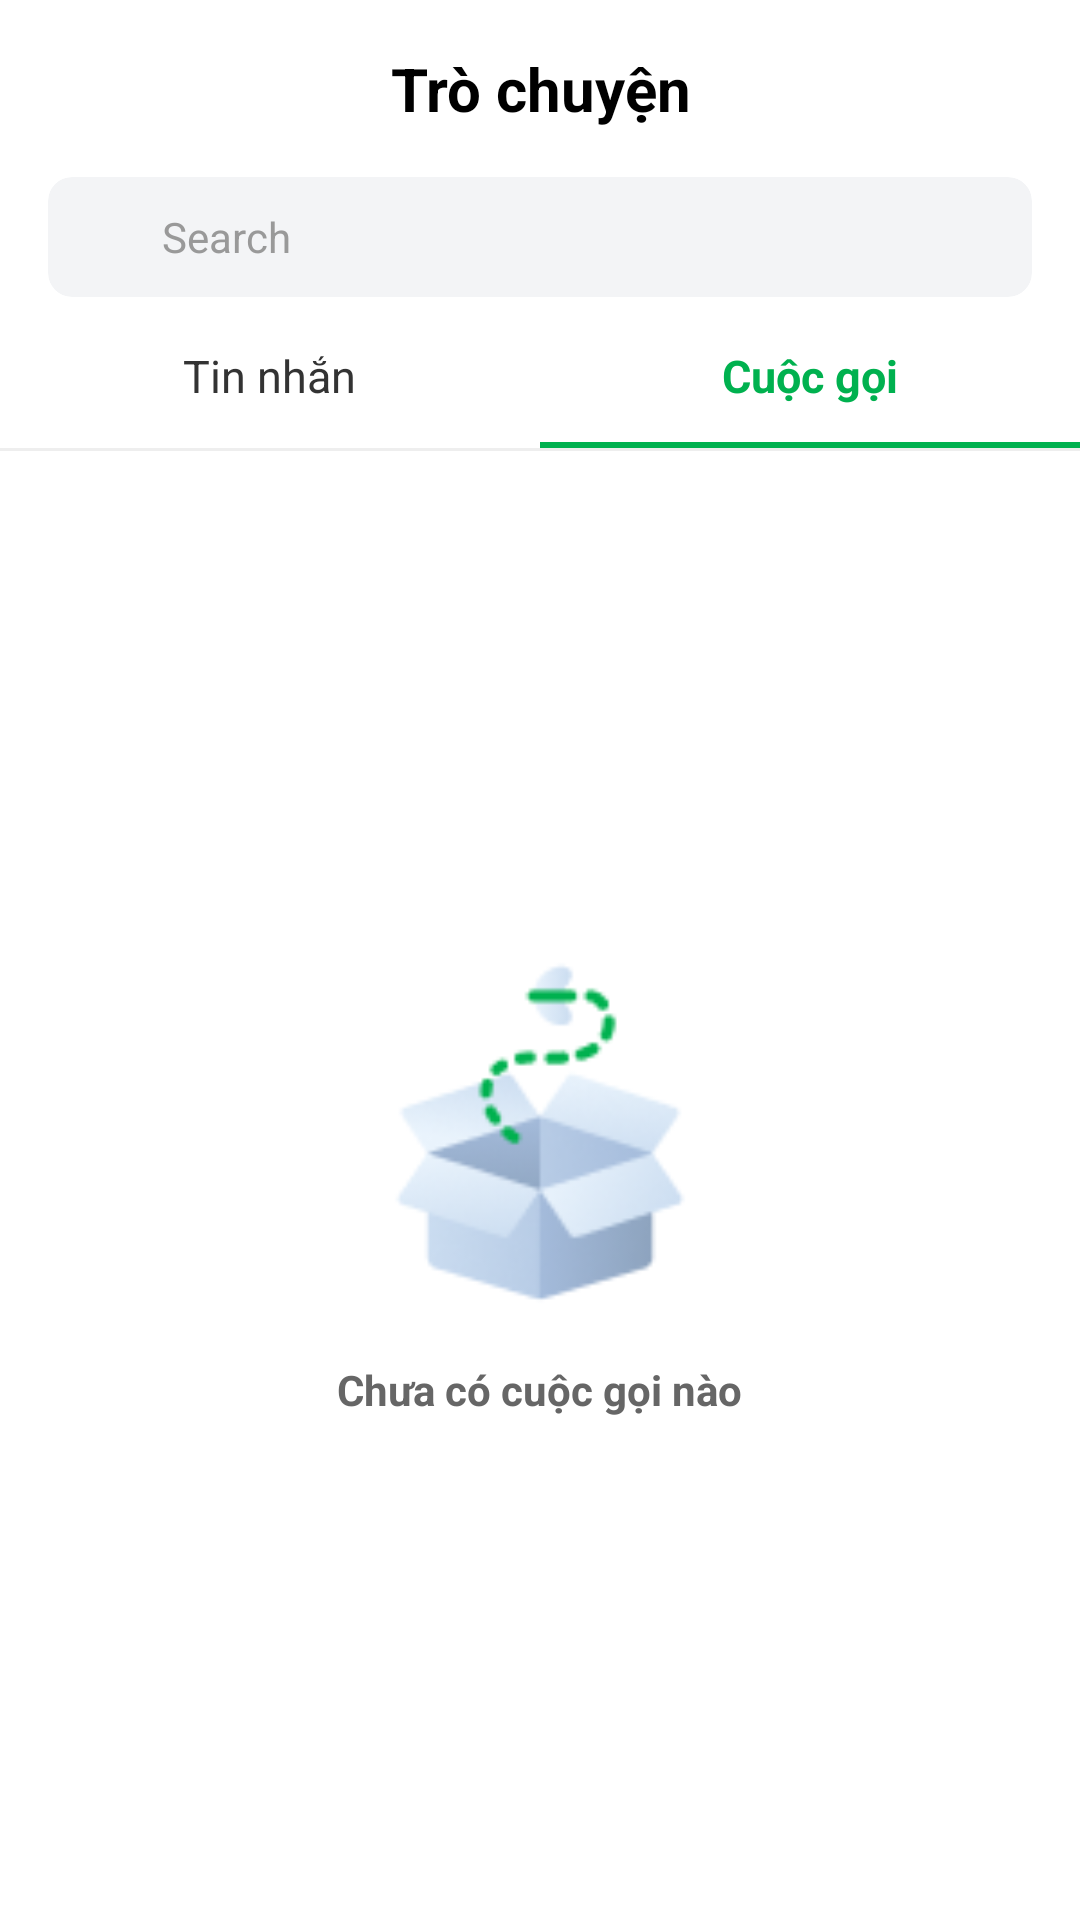

Here is an Android app screen rendered from its layout file. Give the layout XML and the strings, colors and styles it references.
<!-- AndroidManifest.xml: application theme Theme.App_Giaohang -->
<!-- res/layout/vqd_message_tab_call.xml -->
<?xml version="1.0" encoding="utf-8"?>
<LinearLayout xmlns:android="http://schemas.android.com/apk/res/android"
    xmlns:app="http://schemas.android.com/apk/res-auto"
    android:layout_width="match_parent"
    android:layout_height="match_parent"
    android:orientation="vertical"
    android:background="@android:color/white"
    android:clickable="true"
    android:focusable="true">

    <TextView
        android:id="@+id/vqd_tv_title_reset"
        android:layout_width="match_parent"
        android:layout_height="wrap_content"
        android:text="Trò chuyện"
        android:textColor="@android:color/black"
        android:textSize="20sp"
        android:textStyle="bold"
        android:gravity="center"
        android:paddingTop="16dp"
        android:paddingBottom="16dp"/>

    <androidx.cardview.widget.CardView
        android:layout_width="match_parent"
        android:layout_height="wrap_content"
        android:layout_marginHorizontal="16dp"
        android:layout_marginBottom="16dp"
        app:cardBackgroundColor="#F3F4F6"
        app:cardCornerRadius="8dp"
        app:cardElevation="0dp">
        <LinearLayout
            android:layout_width="match_parent"
            android:layout_height="wrap_content"
            android:gravity="center_vertical"
            android:orientation="horizontal"
            android:padding="10dp">
            <ImageView
                android:layout_width="20dp"
                android:layout_height="20dp"
                android:src="@drawable/ic_vqd_kinhlup"
                android:layout_marginEnd="8dp"
                android:alpha="0.5"/>
            <EditText
                android:layout_width="match_parent"
                android:layout_height="wrap_content"
                android:background="@null"
                android:hint="Search"
                android:textColorHint="#999999"
                android:textSize="14sp"/>
        </LinearLayout>
    </androidx.cardview.widget.CardView>

    <LinearLayout
        android:layout_width="match_parent"
        android:layout_height="wrap_content"
        android:orientation="horizontal"
        android:weightSum="2">
        <LinearLayout
            android:id="@+id/vqd_tab_tinnhan"
            android:layout_width="0dp"
            android:layout_height="wrap_content"
            android:layout_weight="1"
            android:orientation="vertical"
            android:gravity="center"
            android:clickable="true"
            android:focusable="true"
            android:background="?attr/selectableItemBackground">
            <TextView
                android:layout_width="wrap_content"
                android:layout_height="wrap_content"
                android:text="Tin nhắn"
                android:textColor="#333333"
                android:textSize="15sp"
                android:paddingBottom="12dp"/>
            <View android:layout_width="match_parent" android:layout_height="2dp" android:background="#00B14F" android:visibility="invisible"/>
        </LinearLayout>
        <LinearLayout
            android:layout_width="0dp"
            android:layout_height="wrap_content"
            android:layout_weight="1"
            android:orientation="vertical"
            android:gravity="center">
            <TextView
                android:layout_width="wrap_content"
                android:layout_height="wrap_content"
                android:text="Cuộc gọi"
                android:textColor="#00B14F"
                android:textStyle="bold"
                android:textSize="15sp"
                android:paddingBottom="12dp"/>
            <View android:layout_width="match_parent" android:layout_height="2dp" android:background="#00B14F"/>
        </LinearLayout>
    </LinearLayout>

    <View android:layout_width="match_parent" android:layout_height="1dp" android:background="#EEEEEE"/>

    <LinearLayout
        android:id="@+id/vqd_layout_empty"
        android:layout_width="match_parent"
        android:layout_height="match_parent"
        android:gravity="center"
        android:orientation="vertical"
        android:visibility="visible"> <ImageView
        android:layout_width="120dp"
        android:layout_height="120dp"
        android:src="@drawable/ic_vqd_emptybox"
        android:layout_marginBottom="16dp"/>

        <TextView
            android:layout_width="wrap_content"
            android:layout_height="wrap_content"
            android:text="Chưa có cuộc gọi nào"
            android:textColor="#666666"
            android:textSize="14sp"
            android:textStyle="bold"/>
    </LinearLayout>

    <ScrollView
        android:id="@+id/vqd_scroll_history"
        android:layout_width="match_parent"
        android:layout_height="match_parent"
        android:visibility="gone">

        <LinearLayout
            android:id="@+id/vqd_list_container"
            android:layout_width="match_parent"
            android:layout_height="wrap_content"
            android:orientation="vertical">

        </LinearLayout>
    </ScrollView>
</LinearLayout>
<!-- resources referenced by this layout -->
<resources>
  <!-- drawable ic_vqd_emptybox: png bitmap (drawable, 6774 bytes) -->
  <style name="Theme.App_Giaohang" parent="Theme.MaterialComponents.DayNight.NoActionBar">
      </style>
</resources>
